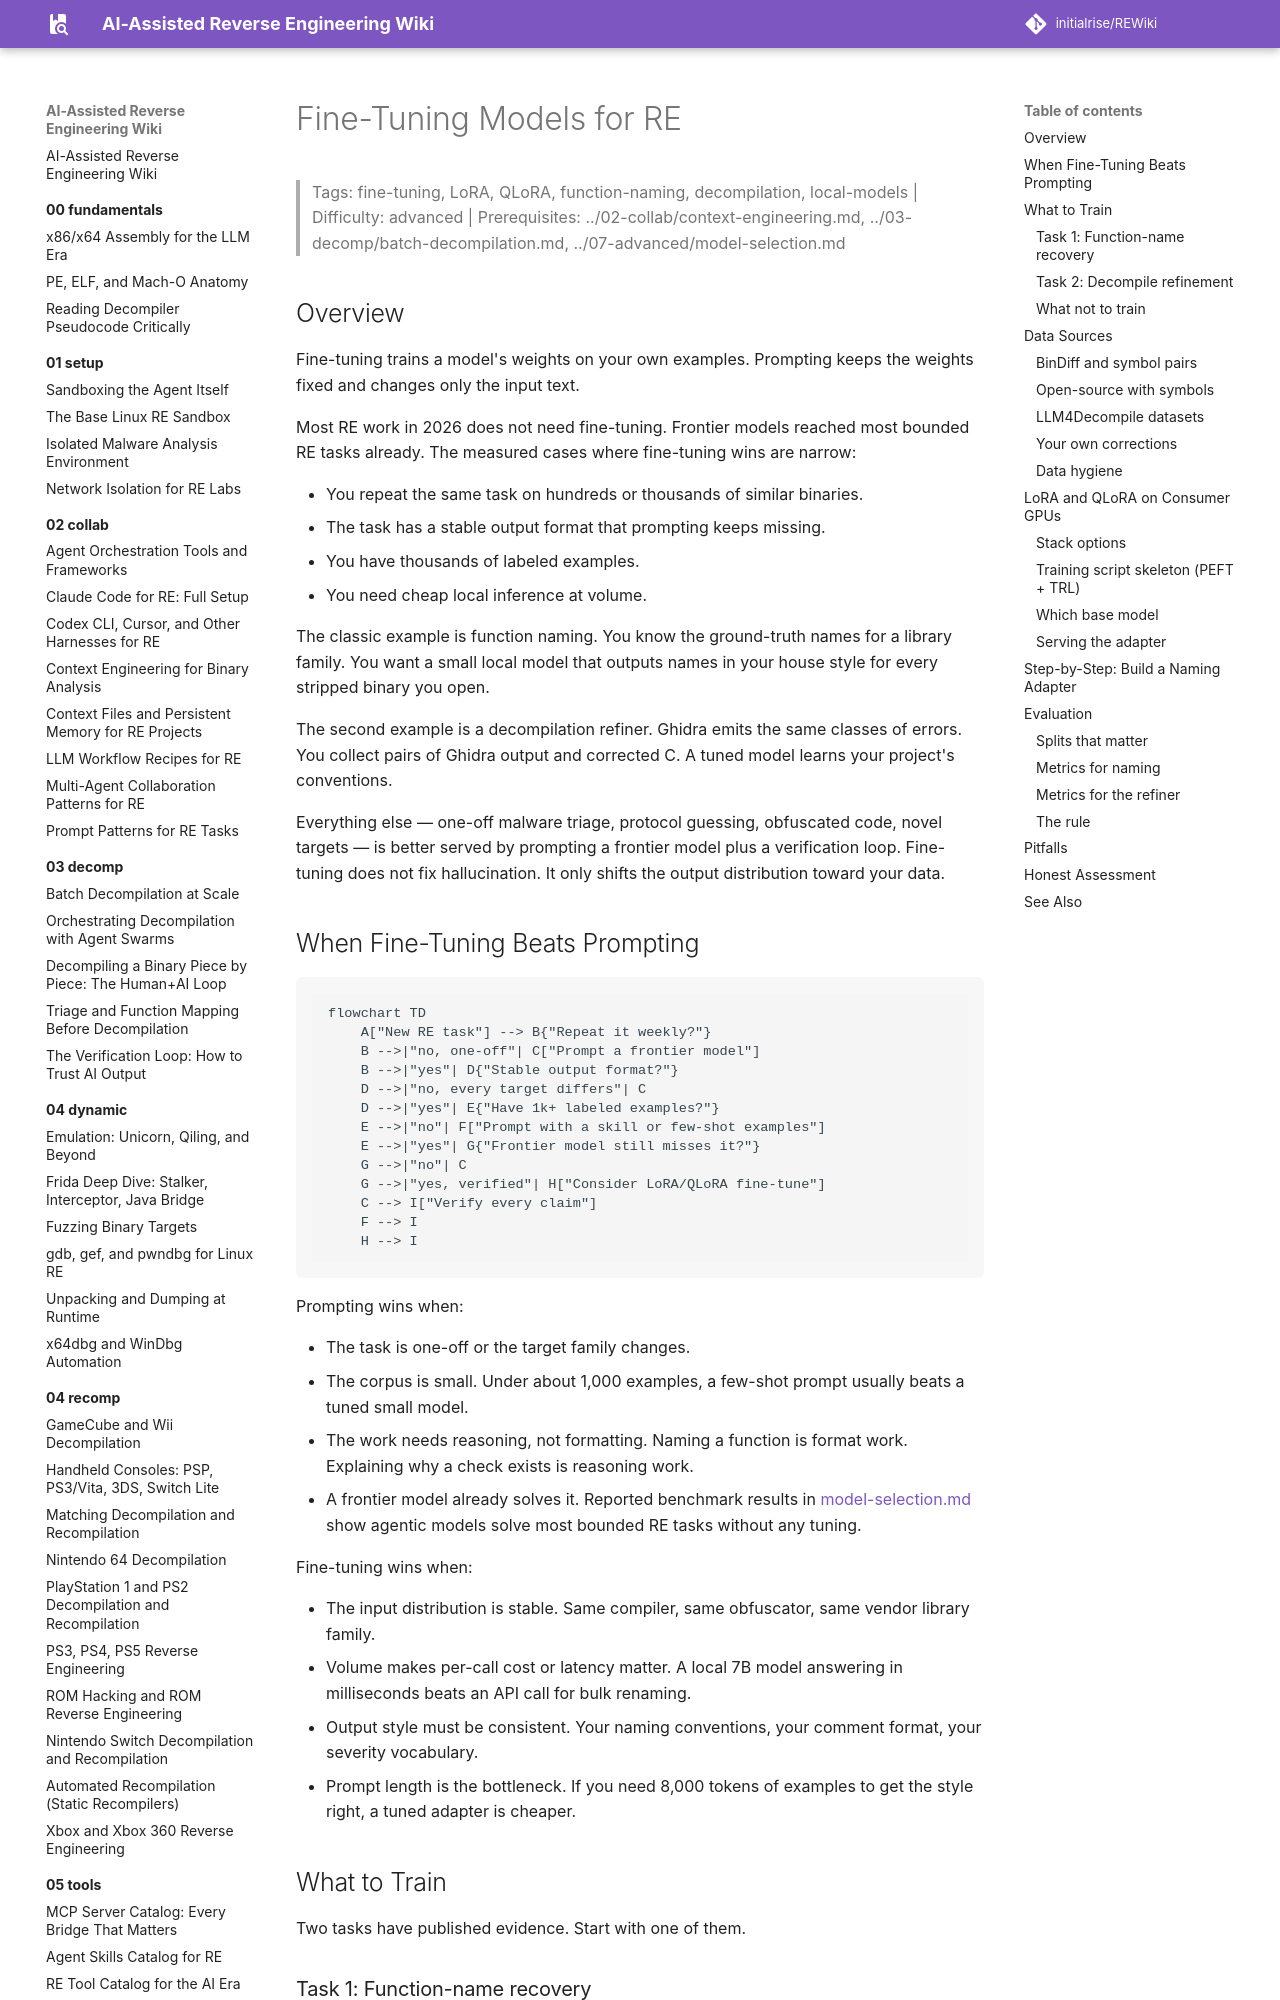

repository: initialrise/REWiki · page: 07-ai/fine-tuning/index.html · generator: mkdocs

# Fine-Tuning Models for RE

> Tags: fine-tuning, LoRA, QLoRA, function-naming, decompilation, local-models | Difficulty: advanced | Prerequisites: ../02-collab/context-engineering.md, ../03-decomp/batch-decompilation.md, ../07-advanced/model-selection.md

## Overview

Fine-tuning trains a model's weights on your own examples. Prompting keeps
the weights fixed and changes only the input text.

Most RE work in 2026 does not need fine-tuning. Frontier models reached
most bounded RE tasks already. The measured cases where fine-tuning wins
are narrow:

- You repeat the same task on hundreds or thousands of similar binaries.
- The task has a stable output format that prompting keeps missing.
- You have thousands of labeled examples.
- You need cheap local inference at volume.

The classic example is function naming. You know the ground-truth names
for a library family. You want a small local model that outputs names in
your house style for every stripped binary you open.

The second example is a decompilation refiner. Ghidra emits the same
classes of errors. You collect pairs of Ghidra output and corrected C.
A tuned model learns your project's conventions.

Everything else — one-off malware triage, protocol guessing, obfuscated
code, novel targets — is better served by prompting a frontier model
plus a verification loop. Fine-tuning does not fix hallucination. It only
shifts the output distribution toward your data.

## When Fine-Tuning Beats Prompting

```mermaid
flowchart TD
    A["New RE task"] --> B{"Repeat it weekly?"}
    B -->|"no, one-off"| C["Prompt a frontier model"]
    B -->|"yes"| D{"Stable output format?"}
    D -->|"no, every target differs"| C
    D -->|"yes"| E{"Have 1k+ labeled examples?"}
    E -->|"no"| F["Prompt with a skill or few-shot examples"]
    E -->|"yes"| G{"Frontier model still misses it?"}
    G -->|"no"| C
    G -->|"yes, verified"| H["Consider LoRA/QLoRA fine-tune"]
    C --> I["Verify every claim"]
    F --> I
    H --> I
```

Prompting wins when:

- The task is one-off or the target family changes.
- The corpus is small. Under about 1,000 examples, a few-shot prompt
  usually beats a tuned small model.
- The work needs reasoning, not formatting. Naming a function is format
  work. Explaining why a check exists is reasoning work.
- A frontier model already solves it. Reported benchmark results in
  [model-selection.md](../07-advanced/model-selection.md) show agentic
  models solve most bounded RE tasks without any tuning.

Fine-tuning wins when:

- The input distribution is stable. Same compiler, same obfuscator,
  same vendor library family.
- Volume makes per-call cost or latency matter. A local 7B model
  answering in milliseconds beats an API call for bulk renaming.
- Output style must be consistent. Your naming conventions, your
  comment format, your severity vocabulary.
- Prompt length is the bottleneck. If you need 8,000 tokens of examples
  to get the style right, a tuned adapter is cheaper.

## What to Train

Two tasks have published evidence. Start with one of them.
